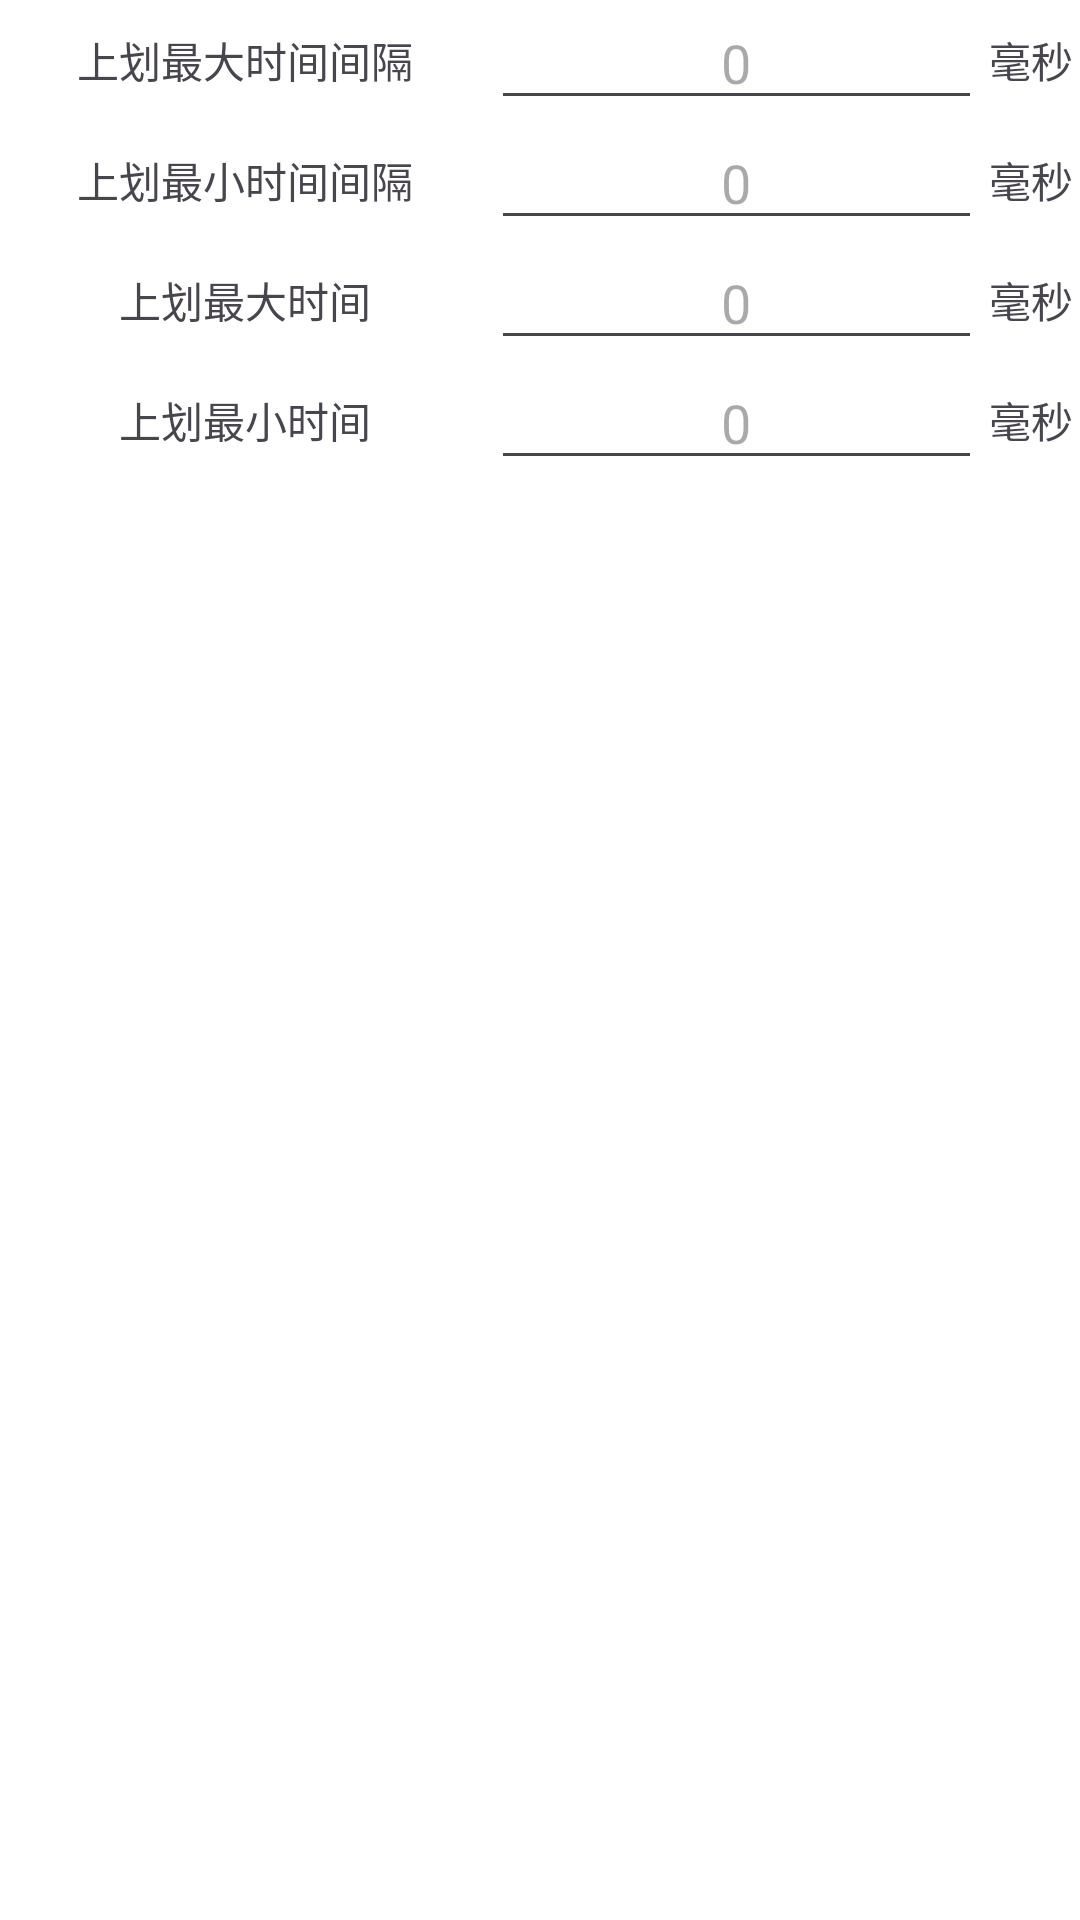

This screen was rendered from an Android layout file. Write that file and the resources it references.
<!-- AndroidManifest.xml: application theme Theme.ACTAssistant -->
<!-- res/layout/fragment_option_swipeup.xml -->
<?xml version="1.0" encoding="utf-8"?>
<androidx.constraintlayout.widget.ConstraintLayout xmlns:android="http://schemas.android.com/apk/res/android"
    android:id="@+id/fragmentOptionSwipeup"
    android:layout_width="match_parent"
    android:layout_height="match_parent">

    <ScrollView
        android:layout_width="match_parent"
        android:layout_height="match_parent">

        <LinearLayout
            android:layout_width="match_parent"
            android:layout_height="wrap_content"
            android:orientation="vertical">

            <LinearLayout
                android:id="@+id/maxSwipeupTime"
                android:layout_width="match_parent"
                android:layout_height="40dp"
                android:orientation="horizontal">


                <com.google.android.material.textview.MaterialTextView
                    android:id="@+id/textView"
                    android:layout_width="match_parent"
                    android:layout_height="match_parent"
                    android:layout_weight="3"
                    android:gravity="center"
                    android:text="上划最大时间间隔"
                    android:textAlignment="center"
                    android:textColor="@color/my_app_on_primary"
                    android:textSize="14sp" />


                <EditText
                    android:id="@+id/maxSwipeupTimeEditText"
                    android:layout_width="match_parent"
                    android:layout_height="match_parent"
                    android:layout_weight="3"
                    android:ems="10"
                    android:gravity="center"
                    android:hint="0"
                    android:inputType="number"
                    android:lines="1"
                    android:maxLength="5"
                    android:textAlignment="center" />

                <com.google.android.material.textview.MaterialTextView
                    android:id="@+id/danwei1"
                    android:layout_width="match_parent"
                    android:layout_height="match_parent"
                    android:layout_weight="5"
                    android:gravity="center"
                    android:lines="1"
                    android:text="毫秒"
                    android:textAlignment="center"
                    android:textColor="@color/my_app_on_primary" />

            </LinearLayout>

            <LinearLayout
                android:id="@+id/minSwipeupTime"
                android:layout_width="match_parent"
                android:layout_height="40dp"
                android:orientation="horizontal">

                <com.google.android.material.textview.MaterialTextView
                    android:id="@+id/textView2"
                    android:layout_width="match_parent"
                    android:layout_height="match_parent"
                    android:layout_weight="3"
                    android:gravity="center"
                    android:text="上划最小时间间隔"
                    android:textAlignment="center"
                    android:textColor="@color/my_app_on_primary" />

                <EditText
                    android:id="@+id/minSwipeupTimeEditText"
                    android:layout_width="match_parent"
                    android:layout_height="match_parent"
                    android:layout_weight="3"
                    android:ems="10"
                    android:gravity="center"
                    android:hint="0"
                    android:inputType="number"
                    android:lines="1"
                    android:maxLength="5"
                    android:textAlignment="center" />

                <com.google.android.material.textview.MaterialTextView
                    android:id="@+id/danwei2"
                    android:layout_width="match_parent"
                    android:layout_height="match_parent"
                    android:layout_weight="5"
                    android:gravity="center"
                    android:lines="1"
                    android:text="毫秒"
                    android:textAlignment="center"
                    android:textColor="@color/my_app_on_primary" />
            </LinearLayout>

            <LinearLayout
                android:id="@+id/maxDelayTime"
                android:layout_width="match_parent"
                android:layout_height="40dp"
                android:orientation="horizontal">

                <com.google.android.material.textview.MaterialTextView
                    android:id="@+id/textView3"
                    android:layout_width="match_parent"
                    android:layout_height="match_parent"
                    android:layout_weight="3"
                    android:gravity="center"
                    android:text="上划最大时间"
                    android:textAlignment="center"
                    android:textColor="@color/my_app_on_primary" />

                <EditText
                    android:id="@+id/maxDelayTimeEditText"
                    android:layout_width="match_parent"
                    android:layout_height="match_parent"
                    android:layout_weight="3"
                    android:ems="10"
                    android:gravity="center"
                    android:hint="0"
                    android:inputType="number"
                    android:lines="1"
                    android:maxLength="3"
                    android:textAlignment="center" />

                <com.google.android.material.textview.MaterialTextView
                    android:id="@+id/danwei3"
                    android:layout_width="match_parent"
                    android:layout_height="match_parent"
                    android:layout_weight="5"
                    android:gravity="center"
                    android:lines="1"
                    android:text="毫秒"
                    android:textAlignment="center"
                    android:textColor="@color/my_app_on_primary" />
            </LinearLayout>

            <LinearLayout
                android:id="@+id/minDelayTime"
                android:layout_width="match_parent"
                android:layout_height="40dp"
                android:orientation="horizontal">

                <com.google.android.material.textview.MaterialTextView
                    android:id="@+id/textView4"
                    android:layout_width="match_parent"
                    android:layout_height="match_parent"
                    android:layout_weight="3"
                    android:gravity="center"
                    android:text="上划最小时间"
                    android:textAlignment="center"
                    android:textColor="@color/my_app_on_primary" />

                <EditText
                    android:id="@+id/minDelayTimeEditText"
                    android:layout_width="match_parent"
                    android:layout_height="match_parent"
                    android:layout_weight="3"
                    android:ems="10"
                    android:gravity="center"
                    android:hint="0"
                    android:inputType="number"
                    android:lines="1"
                    android:maxLength="3"
                    android:textAlignment="center" />

                <com.google.android.material.textview.MaterialTextView
                    android:id="@+id/danwei4"
                    android:layout_width="match_parent"
                    android:layout_height="match_parent"
                    android:layout_weight="5"
                    android:gravity="center"
                    android:lines="1"
                    android:text="毫秒"
                    android:textAlignment="center"
                    android:textColor="@color/my_app_on_primary"/>

            </LinearLayout>
        </LinearLayout>
    </ScrollView>

</androidx.constraintlayout.widget.ConstraintLayout>
<!-- resources referenced by this layout -->
<resources>

</resources>
